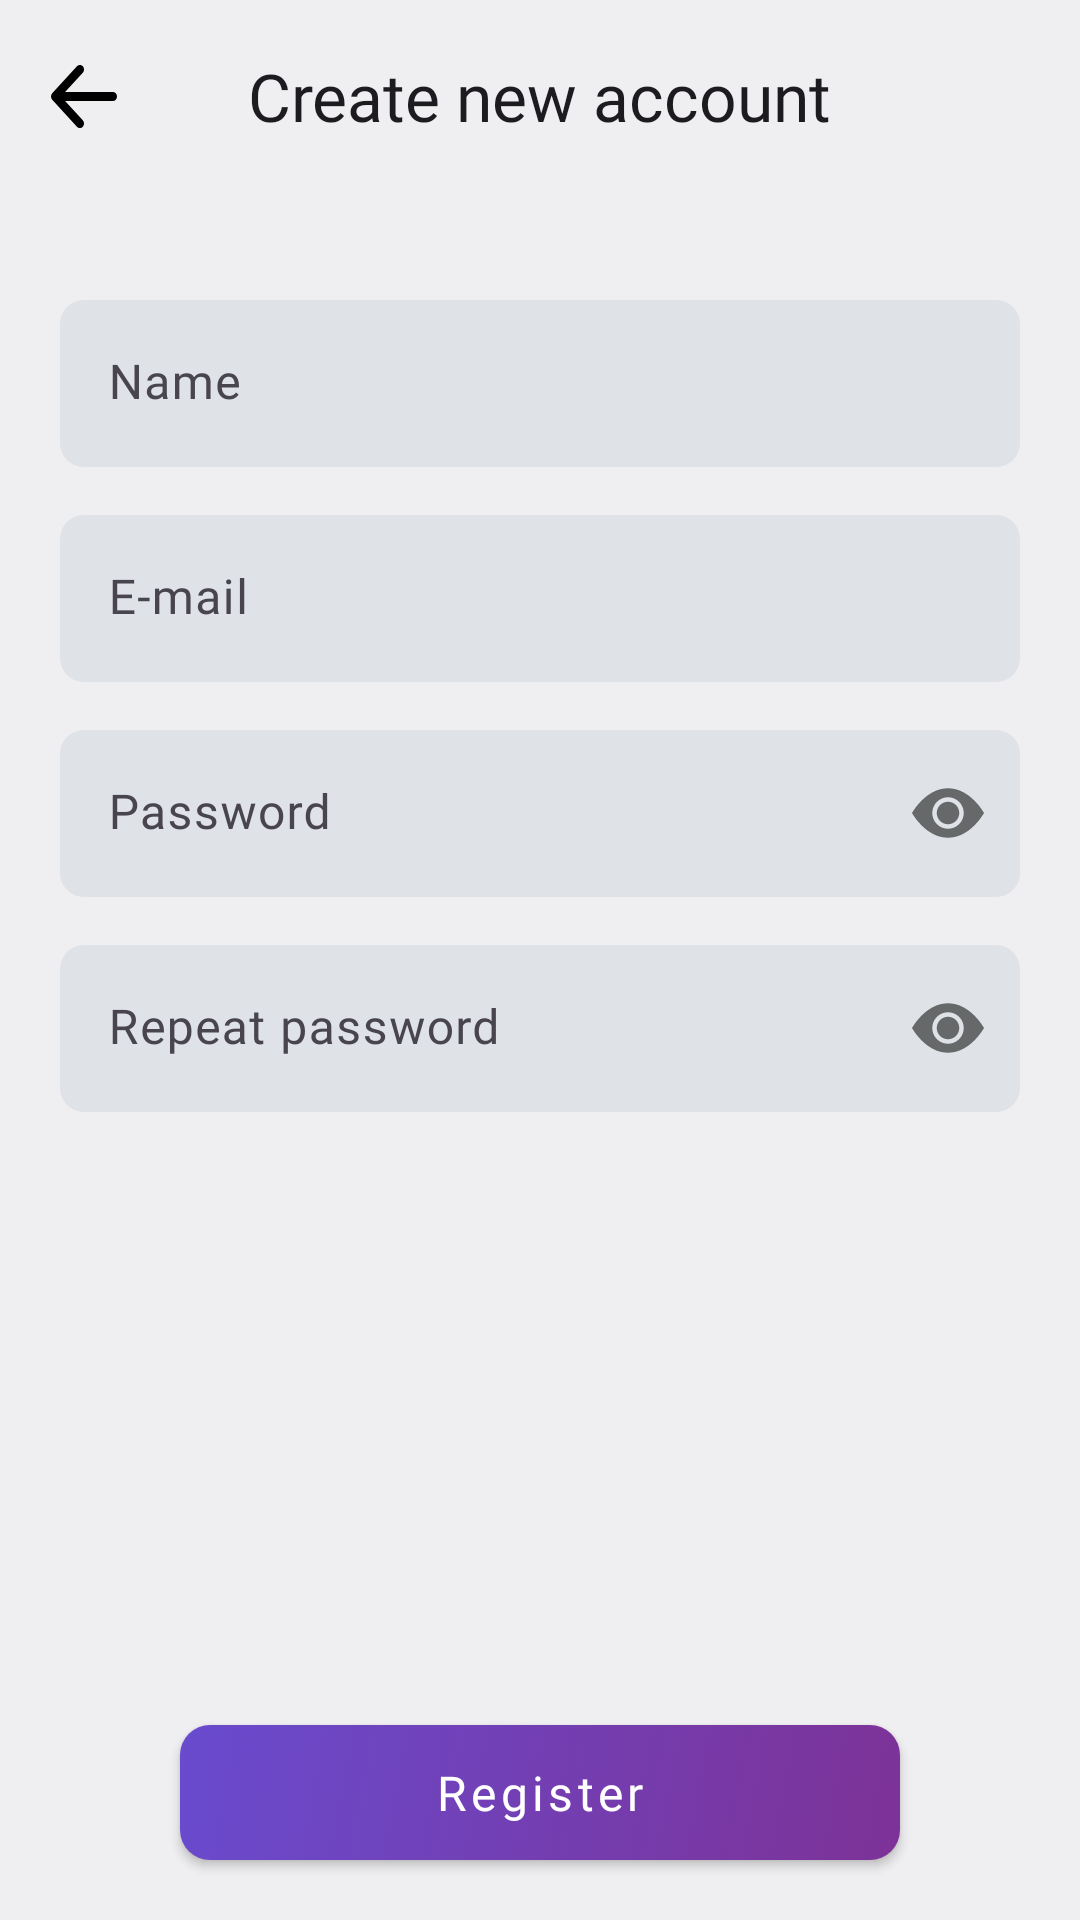

This screen was rendered from an Android layout file. Write that file and the resources it references.
<!-- AndroidManifest.xml: application theme Theme.BudgetGamer -->
<!-- res/layout/fragment_register.xml -->
<?xml version="1.0" encoding="utf-8"?>
<LinearLayout xmlns:android="http://schemas.android.com/apk/res/android"
    xmlns:app="http://schemas.android.com/apk/res-auto"
    xmlns:tools="http://schemas.android.com/tools"
    android:layout_width="match_parent"
    android:layout_height="match_parent"
    android:background="@color/colorBackground"
    android:orientation="vertical"
    tools:context=".presentation.fragments.auth.RegisterFragment">

    <com.google.android.material.appbar.MaterialToolbar
        android:id="@+id/activity_register_bar"
        style="@style/MyTopAppBar.Back"
        android:background="@color/colorBackground"
        app:title="@string/create_account" />

    <ScrollView
        android:layout_width="match_parent"
        android:layout_height="0dp"
        android:layout_margin="@dimen/screen_margin"
        android:layout_weight="1"
        android:fillViewport="true"
        android:orientation="vertical"
        android:scrollbars="none"
        app:layout_constraintWidth_max="@dimen/max_width">

        <LinearLayout
            android:layout_width="match_parent"
            android:layout_height="wrap_content"
            android:orientation="vertical">

            <com.google.android.material.textfield.TextInputLayout
                style="@style/MyInputLayout"
                android:hint="@string/name">

                <com.google.android.material.textfield.TextInputEditText
                    android:id="@+id/activity_register_name"
                    style="@style/MyTextInput"
                    android:autofillHints="name"
                    android:imeOptions="actionNext"
                    android:inputType="textPersonName" />

            </com.google.android.material.textfield.TextInputLayout>

            <com.google.android.material.textfield.TextInputLayout
                style="@style/MyInputLayout"
                android:hint="@string/email">

                <com.google.android.material.textfield.TextInputEditText
                    android:id="@+id/activity_register_mail"
                    style="@style/MyTextInput"
                    android:autofillHints="emailAddress"
                    android:imeOptions="actionNext"
                    android:inputType="textEmailAddress" />

            </com.google.android.material.textfield.TextInputLayout>

            <com.google.android.material.textfield.TextInputLayout
                style="@style/MyInputLayout"
                android:hint="@string/password"
                app:passwordToggleEnabled="true"
                app:passwordToggleDrawable="@drawable/show_password_selector">

                <com.google.android.material.textfield.TextInputEditText
                    android:id="@+id/activity_register_password"
                    style="@style/MyTextInput"
                    android:imeOptions="actionNext"
                    android:inputType="textPassword" />

            </com.google.android.material.textfield.TextInputLayout>

            <com.google.android.material.textfield.TextInputLayout
                style="@style/MyInputLayout"
                android:hint="@string/repeat_password"
                app:passwordToggleEnabled="true"
                app:passwordToggleDrawable="@drawable/show_password_selector">

                <com.google.android.material.textfield.TextInputEditText
                    android:id="@+id/activity_register_password_repeat"
                    style="@style/MyTextInput"
                    android:imeOptions="actionDone"
                    android:inputType="textPassword" />

            </com.google.android.material.textfield.TextInputLayout>

        </LinearLayout>

    </ScrollView>

    <com.google.android.material.button.MaterialButton
        android:id="@+id/activity_register_submit"
        style="@style/MyButton"
        android:layout_gravity="center"
        android:layout_marginStart="@dimen/screen_margin"
        android:layout_marginEnd="@dimen/screen_margin"
        android:layout_marginBottom="@dimen/screen_margin"
        android:text="@string/register" />

</LinearLayout>
<!-- resources referenced by this layout -->
<resources>
  <color name="colorBackground">#EFEFF1</color>
  <dimen name="max_width">400dp</dimen>
  <dimen name="screen_margin">20dp</dimen>
  <!-- drawable show_password_selector (drawable) -->
  <?xml version="1.0" encoding="utf-8"?>
  <selector xmlns:android="http://schemas.android.com/apk/res/android">
      <item android:drawable="@drawable/ic_eye_slash" android:state_checked="true"/>
      <item android:drawable="@drawable/ic_eye"/>
  </selector>
  <string name="create_account">Create new account</string>
  <string name="email">E-mail</string>
  <string name="name">Name</string>
  <string name="password">Password</string>
  <string name="register">Register</string>
  <string name="repeat_password">Repeat password</string>
  <style name="MyTextInput" parent="Widget.Material3.TextInputEditText.FilledBox">
          <item name="android:layout_width">match_parent</item>
          <item name="android:layout_height">wrap_content</item>
          <item name="android:fontFamily">@font/roboto_medium</item>
          <item name="android:maxLines">1</item>
          <item name="android:textSize">16sp</item>
      </style>
  <style name="MyTopAppBar.Back">
          <item name="navigationIcon">@drawable/ic_back</item>
      </style>
  <style name="Theme.BudgetGamer" parent="Theme.Material3.Light.NoActionBar">
          <item name="colorPrimary">@color/color_purple</item>
          <item name="colorAccent">@color/color_indigo</item>
  
          
          <item name="android:navigationBarColor">@color/colorBackgroundSecondary</item>
          <item name="android:statusBarColor">@color/colorBackgroundSecondary</item>
          <item name="android:windowLightStatusBar">true</item>
  
          
          <item name="android:windowBackground">@null</item>
          <item name="android:windowDisablePreview">true</item>
          <item name="windowNoTitle">true</item>
      </style>
  <color name="color_white">#FFFFFF</color>
  <!-- drawable button_gradient (drawable) -->
  <?xml version="1.0" encoding="utf-8"?>
  <selector xmlns:android="http://schemas.android.com/apk/res/android">
      <item android:drawable="@drawable/button_gradient_enabled" android:state_enabled="true" />
      <item android:drawable="@drawable/button_gradient_disabled" android:state_enabled="false" />
  </selector>
  <color name="colorEditText">#DFE2E7</color>
  <!-- drawable ic_back (drawable) -->
  <vector xmlns:android="http://schemas.android.com/apk/res/android"
      android:width="22dp"
      android:height="21.00144dp"
      android:viewportWidth="50"
      android:viewportHeight="43.753">
      <group>
          <clip-path android:pathData="M0,0h50v43.753h-50z" />
          <path
              android:fillColor="@color/colorToolbarText"
              android:pathData="M50,21.877A3.125,3.125 0,0 1,46.875 25h-36.2L24.09,38.412a3.129,3.129 0,1 1,-4.425 4.425L0.918,24.089a3.125,3.125 0,0 1,0 -4.425L19.666,0.916A3.129,3.129 0,1 1,24.09 5.341L10.673,18.752h36.2A3.125,3.125 0,0 1,50 21.877Z" />
      </group>
  </vector>
  <color name="color_purple">#694BCE</color>
  <color name="color_indigo">#7D3297</color>
  <color name="colorBackgroundSecondary">#DDDDDF</color>
  <!-- drawable button_gradient_enabled (drawable) -->
  <?xml version="1.0" encoding="utf-8"?>
  <shape xmlns:android="http://schemas.android.com/apk/res/android">
      <gradient
          android:angle="135"
          android:endColor="@color/color_purple"
          android:startColor="@color/color_indigo" />
      <corners android:radius="10dp" />
  </shape>
  <!-- drawable button_gradient_disabled (drawable) -->
  <?xml version="1.0" encoding="utf-8"?>
  <shape xmlns:android="http://schemas.android.com/apk/res/android">
      <solid android:color="@color/myButtonDisabled" />
      <corners android:radius="10dp" />
  </shape>
  <color name="colorToolbarText">@color/color_black</color>
  <color name="myButtonDisabled">#c5c6c9</color>
  <color name="color_black">#000000</color>
</resources>
